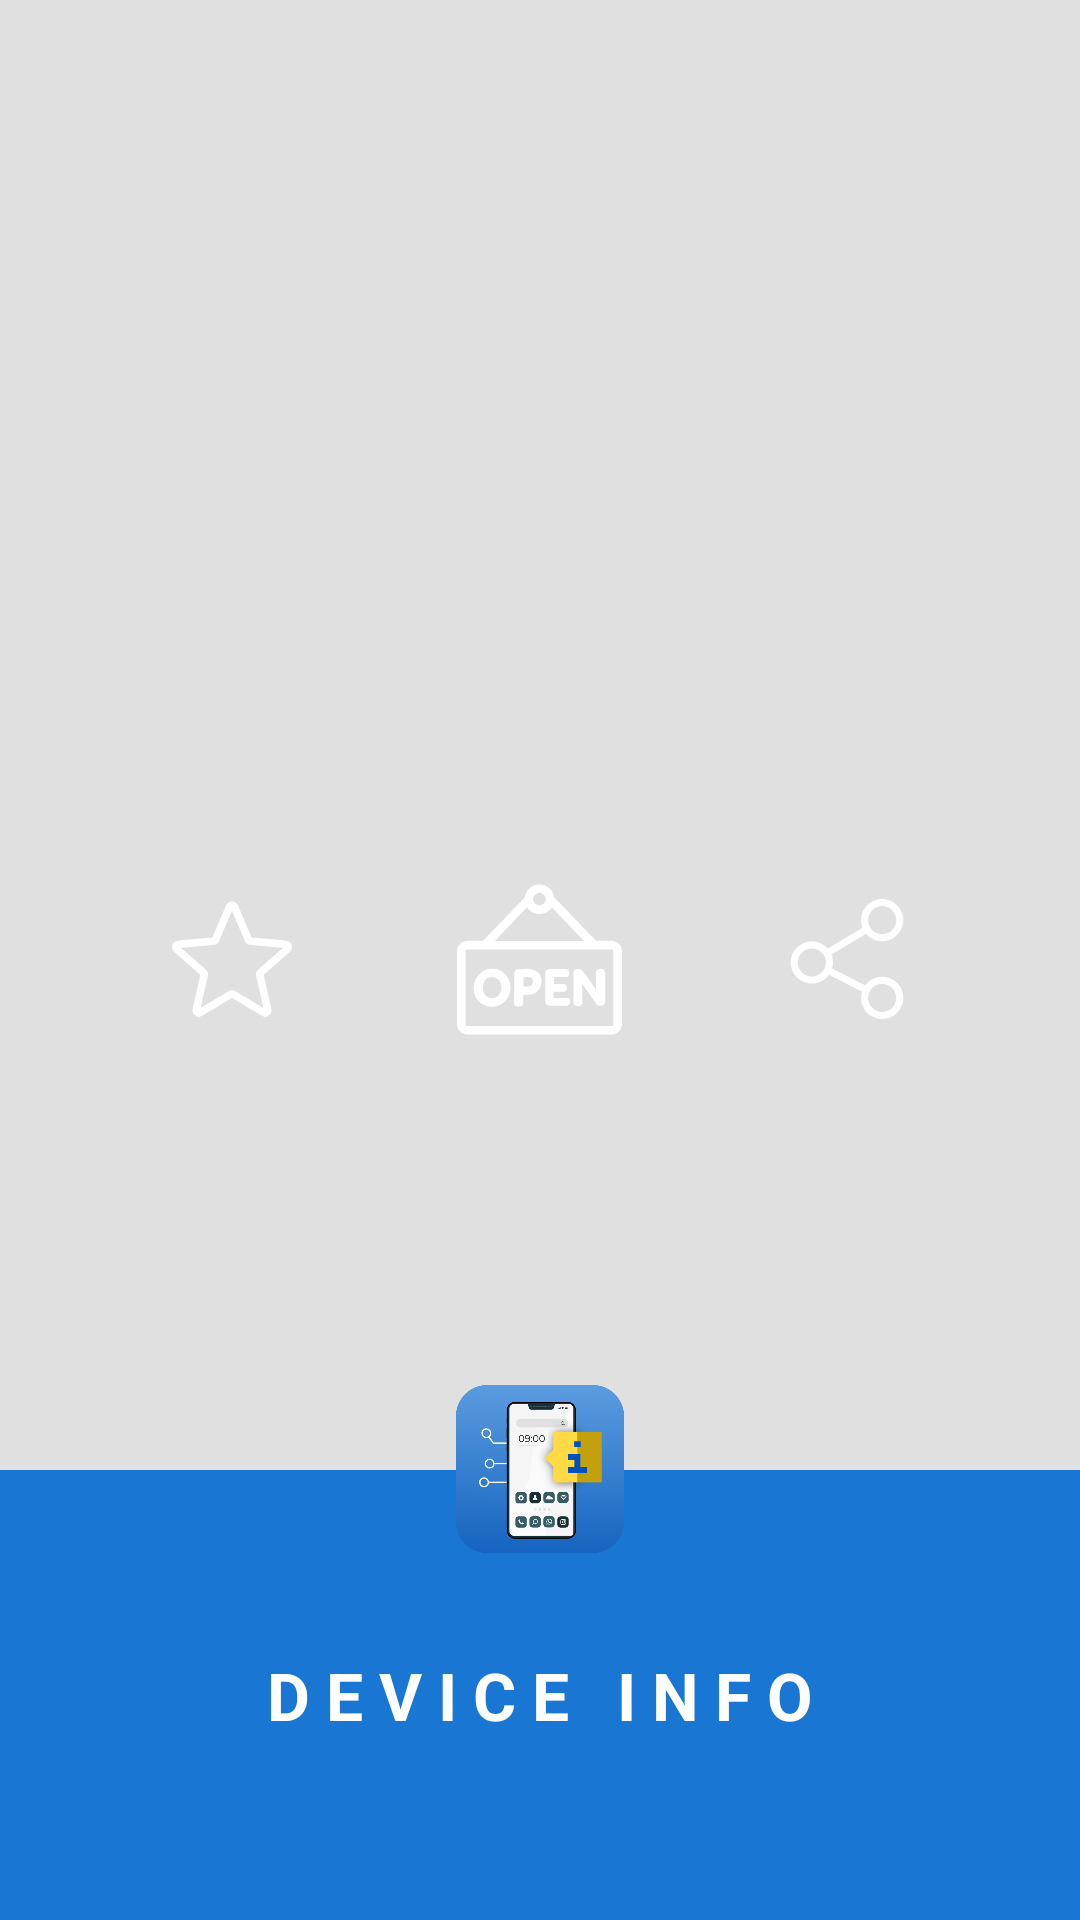

This screen was rendered from an Android layout file. Write that file and the resources it references.
<!-- AndroidManifest.xml: application theme AppTheme.ActionBar -->
<!-- res/layout/activity_start_screen.xml -->
<?xml version="1.0" encoding="utf-8"?>
<RelativeLayout
    xmlns:android="http://schemas.android.com/apk/res/android"
    xmlns:app="http://schemas.android.com/apk/res-auto"
    xmlns:tools="http://schemas.android.com/tools"
    android:layout_width="match_parent"
    android:layout_height="match_parent"
    android:background="#E0E0E0"
    tools:context=".StartScreen">

    <FrameLayout
        android:id="@+id/ad_view_container"
        android:layout_width="match_parent"
        android:layout_height="wrap_content"
        android:layout_centerHorizontal="true"
        android:layout_marginTop="100dp" />

    <RelativeLayout
        android:id="@+id/toolbarrr"
        android:layout_width="match_parent"
        android:layout_height="150dp"
        android:layout_alignParentBottom="true"
        android:background="@color/colorPrimary">

        <TextView
            android:layout_width="wrap_content"
            android:layout_height="wrap_content"
            android:text="D E V I C E   I N F O"
            android:textSize="22sp"
            android:layout_centerInParent="true"
            android:textStyle="bold"
            android:textColor="@color/colorWhite"/>


    </RelativeLayout>

    <LinearLayout
        android:layout_width="wrap_content"
        android:layout_height="wrap_content"
        android:background="@drawable/circle"
        android:layout_above="@+id/toolbarrr"
        android:layout_centerHorizontal="true"
        android:gravity="center"
        android:layout_marginBottom="-40dp">

        <ImageView
            android:layout_width="80dp"
            android:layout_height="80dp"
            android:src="@drawable/icon"
            android:padding="12dp"/>

    </LinearLayout>


    <LinearLayout
        android:id="@+id/center"
        android:layout_width="match_parent"
        android:layout_height="wrap_content"
        android:orientation="horizontal"
        android:gravity="center"
        android:layout_centerInParent="true"
        android:dividerPadding="5dp">

        <RelativeLayout
            android:id="@+id/btn_rate"
            android:layout_width="wrap_content"
            android:layout_height="wrap_content"
            android:background="@drawable/circle2">

            <ImageView
                android:layout_width="60dp"
                android:layout_height="60dp"
                android:padding="10dp"
                android:layout_centerInParent="true"
                android:src="@drawable/ic_star"/>

        </RelativeLayout>

        <RelativeLayout
            android:id="@+id/btn_open"
            android:layout_width="wrap_content"
            android:layout_height="wrap_content"
            android:padding="20dp"
            android:layout_marginHorizontal="15dp"
            android:background="@drawable/circle2">

            <ImageView
                android:layout_width="75dp"
                android:layout_height="75dp"
                android:padding="10dp"
                android:layout_centerInParent="true"
                android:src="@drawable/ic_open"/>

        </RelativeLayout>

        <RelativeLayout
            android:id="@+id/btn_share"
            android:layout_width="wrap_content"
            android:layout_height="wrap_content"
            android:background="@drawable/circle2">

            <ImageView
                android:layout_width="60dp"
                android:layout_height="60dp"
                android:padding="10dp"
                android:layout_centerInParent="true"
                android:src="@drawable/ic_share"/>

        </RelativeLayout>

    </LinearLayout>


</RelativeLayout>
<!-- resources referenced by this layout -->
<resources>
  <color name="colorPrimary">#1976D2</color>
  <color name="colorWhite">#fff</color>
  <!-- drawable ic_open: vector/xml drawable (drawable, 4906 chars, omitted) -->
  <!-- drawable ic_share (drawable) -->
  <vector android:height="422dp" android:viewportHeight="512"
      android:viewportWidth="512" android:width="422dp" xmlns:android="http://schemas.android.com/apk/res/android">
      <path android:fillColor="#ffffff" android:pathData="M406,332c-29.636,0 -55.969,14.402 -72.378,36.571l-141.27,-72.195C194.722,288.324 196,279.809 196,271c0,-11.931 -2.339,-23.324 -6.574,-33.753l148.06,-88.958C354.006,167.679 378.59,180 406,180c49.626,0 90,-40.374 90,-90c0,-49.626 -40.374,-90 -90,-90c-49.626,0 -90,40.374 -90,90c0,11.47 2.161,22.443 6.09,32.54l-148.43,89.18C157.152,192.902 132.941,181 106,181c-49.626,0 -90,40.374 -90,90c0,49.626 40.374,90 90,90c30.122,0 56.832,-14.876 73.177,-37.666l140.86,71.985C317.414,403.753 316,412.714 316,422c0,49.626 40.374,90 90,90c49.626,0 90,-40.374 90,-90C496,372.374 455.626,332 406,332zM406,30c33.084,0 60,26.916 60,60s-26.916,60 -60,60s-60,-26.916 -60,-60S372.916,30 406,30zM106,331c-33.084,0 -60,-26.916 -60,-60s26.916,-60 60,-60s60,26.916 60,60S139.084,331 106,331zM406,482c-33.084,0 -60,-26.916 -60,-60s26.916,-60 60,-60s60,26.916 60,60S439.084,482 406,482z"/>
  </vector>
  <!-- drawable ic_star (drawable) -->
  <vector android:height="422dp" android:viewportHeight="511"
      android:viewportWidth="511.98685" android:width="422dp" xmlns:android="http://schemas.android.com/apk/res/android">
      <path android:fillColor="#ffffff" android:pathData="m114.594,501.141c-5.609,0 -11.18,-1.75 -15.934,-5.188 -8.855,-6.418 -12.992,-17.449 -10.582,-28.094l32.938,-145.09 -111.703,-97.961c-8.211,-7.168 -11.348,-18.52 -7.977,-28.906 3.371,-10.367 12.543,-17.707 23.402,-18.711l147.797,-13.418 58.434,-136.746c4.309,-10.047 14.121,-16.535 25.023,-16.535 10.902,0 20.715,6.488 25.023,16.512l58.434,136.77 147.773,13.418c10.883,0.98 20.055,8.344 23.426,18.711 3.371,10.367 0.254,21.738 -7.957,28.906l-111.703,97.941 32.938,145.086c2.414,10.668 -1.727,21.699 -10.578,28.098 -8.832,6.398 -20.609,6.891 -29.91,1.301l-127.445,-76.16 -127.445,76.203c-4.309,2.559 -9.109,3.863 -13.953,3.863zM255.992,388.266c4.844,0 9.641,1.301 13.953,3.859l120.277,71.938 -31.086,-136.941c-2.219,-9.746 1.09,-19.922 8.621,-26.516l105.473,-92.5 -139.543,-12.672c-10.047,-0.918 -18.688,-7.234 -22.613,-16.492l-55.082,-129.047 -55.148,129.066c-3.883,9.195 -12.523,15.512 -22.547,16.43l-139.563,12.672 105.469,92.5c7.555,6.613 10.859,16.77 8.621,26.539l-31.063,136.938 120.277,-71.914c4.309,-2.559 9.109,-3.859 13.953,-3.859zM171.406,166.418s0,0.023 -0.023,0.043zM340.535,166.355 L340.559,166.398c0,-0.023 0,-0.023 -0.023,-0.043zM340.535,166.355"/>
  </vector>
  <!-- drawable icon: png bitmap (drawable, 30041 bytes) -->
  <style name="AppTheme.ActionBar">
          <item name="windowActionBar">false</item>
          <item name="windowNoTitle">true</item>
      </style>
</resources>
